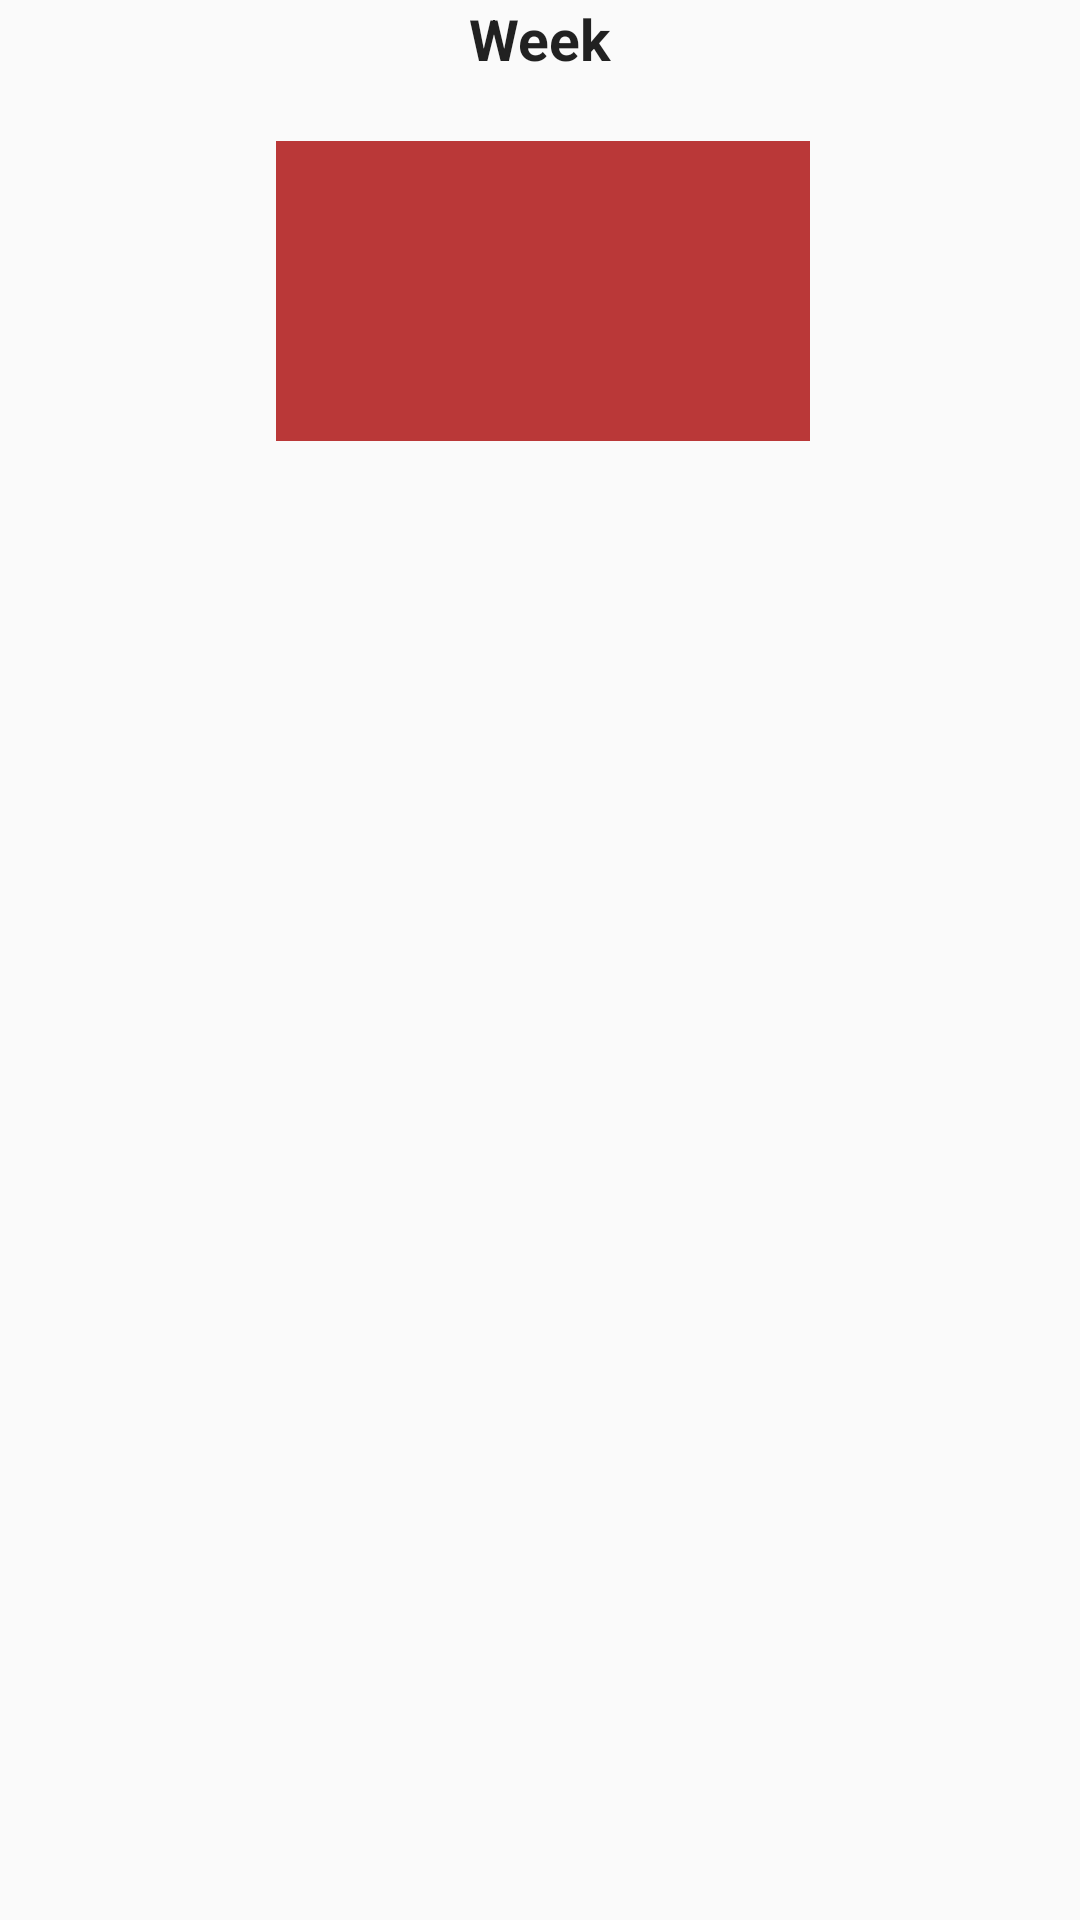

Here is an Android app screen rendered from its layout file. Give the layout XML and the strings, colors and styles it references.
<!-- AndroidManifest.xml: application theme AppTheme -->
<!-- res/layout/week_summary.xml -->
<?xml version="1.0" encoding="utf-8"?>
<RelativeLayout xmlns:android="http://schemas.android.com/apk/res/android"
    android:layout_width="match_parent"
    android:layout_height="match_parent"
    android:id="@+id/weekSummaryContainer">

    <TextView
        android:id="@+id/weekHeadline"
        android:layout_width="wrap_content"
        android:layout_height="wrap_content"
        android:layout_alignParentTop="true"
        android:layout_centerHorizontal="true"
        android:layout_marginBottom="5dp"
        android:text="Week"
        android:textAppearance="@style/TextAppearance.AppCompat.Large"
        android:textSize="19dp"
        android:textStyle="bold" />

    <TextView
        android:id="@+id/moStart"
        android:layout_width="36dp"
        android:layout_height="wrap_content"
        android:layout_alignBaseline="@+id/diStart"
        android:layout_alignBottom="@+id/diStart"
        android:layout_toStartOf="@+id/diStart"
        android:textAlignment="center"
        android:textSize="12dp" />

    <TextView
        android:id="@+id/diStart"
        android:layout_width="36dp"
        android:layout_height="wrap_content"
        android:layout_below="@+id/weekHeadline"
        android:layout_toStartOf="@+id/miStart"
        android:textAlignment="center"
        android:textSize="12dp" />

    <TextView
        android:id="@+id/miStart"
        android:layout_width="36dp"
        android:layout_height="wrap_content"
        android:layout_below="@+id/weekHeadline"
        android:layout_centerHorizontal="true"
        android:textAlignment="center"
        android:textSize="12dp" />

    <TextView
        android:id="@+id/doStart"
        android:layout_width="36dp"
        android:layout_height="wrap_content"
        android:layout_alignBaseline="@+id/miStart"
        android:layout_alignBottom="@+id/miStart"
        android:layout_toEndOf="@+id/miStart"
        android:textAlignment="center"
        android:textSize="12dp" />

    <TextView
        android:id="@+id/frStart"
        android:layout_width="36dp"
        android:layout_height="wrap_content"
        android:layout_alignBaseline="@+id/doStart"
        android:layout_alignBottom="@+id/doStart"
        android:layout_toEndOf="@+id/doStart"
        android:textAlignment="center"
        android:textSize="12dp" />

    <TextView
        android:id="@+id/moEnd"
        android:layout_width="36dp"
        android:layout_height="wrap_content"
        android:layout_alignStart="@+id/moStart"
        android:layout_below="@+id/moStart"
        android:layout_marginTop="100dp"
        android:textAlignment="center"
        android:textSize="12dp" />

    <TextView
        android:id="@+id/diEnd"
        android:layout_width="36dp"
        android:layout_height="wrap_content"
        android:layout_alignBaseline="@+id/moEnd"
        android:layout_alignBottom="@+id/moEnd"
        android:layout_toEndOf="@+id/moEnd"
        android:textAlignment="center"
        android:textSize="12dp" />

    <TextView
        android:id="@+id/miEnd"
        android:layout_width="36dp"
        android:layout_height="wrap_content"
        android:layout_alignTop="@+id/diEnd"
        android:layout_toEndOf="@+id/diEnd"
        android:textAlignment="center"
        android:textSize="12dp" />

    <TextView
        android:id="@+id/doEnd"
        android:layout_width="36dp"
        android:layout_height="wrap_content"
        android:layout_alignBaseline="@+id/miEnd"
        android:layout_alignBottom="@+id/miEnd"
        android:layout_toEndOf="@+id/miEnd"
        android:textAlignment="center"
        android:textSize="12dp" />

    <TextView
        android:id="@+id/frEnd"
        android:layout_width="36dp"
        android:layout_height="wrap_content"
        android:layout_below="@+id/weekGrid"
        android:layout_toEndOf="@+id/doEnd"
        android:textAlignment="center"
        android:textSize="12dp" />

    <GridLayout
        android:id="@+id/weekGrid"
        android:layout_width="match_parent"
        android:layout_height="match_parent"
        android:layout_above="@+id/miEnd"
        android:layout_alignEnd="@+id/frStart"
        android:layout_alignStart="@+id/moStart"
        android:layout_below="@+id/miStart"
        android:orientation="horizontal"
        android:columnCount="5"
        android:rowCount="10">

        <View
            android:id="@+id/textView4"
            android:layout_width="wrap_content"
            android:layout_height="wrap_content"
            android:layout_columnWeight="1"
            android:layout_marginEnd="2dp"
            android:layout_marginStart="2dp"
            android:background="@color/colorPrimary" />

        <View
            android:id="@+id/textView3"
            android:layout_width="wrap_content"
            android:layout_height="wrap_content"
            android:layout_columnWeight="1"
            android:layout_marginEnd="2dp"
            android:layout_marginStart="2dp"
            android:background="@color/colorPrimary" />

        <View
            android:id="@+id/textView7"
            android:layout_width="wrap_content"
            android:layout_height="wrap_content"
            android:layout_columnWeight="1"
            android:layout_marginEnd="2dp"
            android:layout_marginStart="2dp"
            android:background="@color/colorPrimary" />

        <View
            android:id="@+id/textView"
            android:layout_width="wrap_content"
            android:layout_height="wrap_content"
            android:layout_columnWeight="1"
            android:layout_marginEnd="2dp"
            android:layout_marginStart="2dp"
            android:background="@color/colorPrimary" />

        <View
            android:id="@+id/textView6"
            android:layout_width="wrap_content"
            android:layout_height="wrap_content"
            android:layout_columnWeight="1"
            android:layout_marginEnd="2dp"
            android:layout_marginStart="2dp"
            android:background="@color/colorPrimary" />

    </GridLayout>
</RelativeLayout>
<!-- resources referenced by this layout -->
<resources>
  <color name="colorPrimary">#ba3838</color>
  <style name="AppTheme" parent="Theme.AppCompat.Light.DarkActionBar">
          <item name="colorPrimary">@color/colorPrimary</item>
          <item name="colorPrimaryDark">@color/colorPrimaryDark</item>
          <item name="colorAccent">@color/colorPrimary</item>
          <item name="android:dialogTheme">@style/DialogStyle</item>
          <item name="android:alertDialogTheme">@style/DialogStyle</item>
      </style>
  <color name="colorPrimaryDark">#8e2b2b</color>
  <style name="DialogStyle" parent="Theme.AppCompat.Light.Dialog">
          <item name="colorAccent">@color/colorPrimary</item>
      </style>
</resources>
